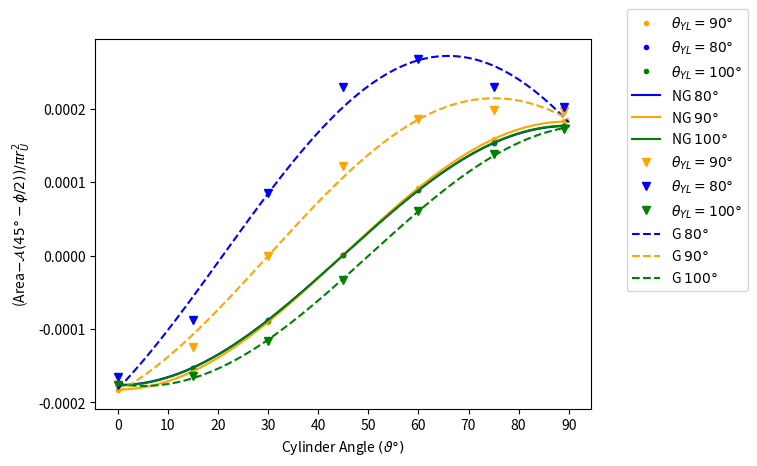

Generate this figure with matplotlib:
import numpy as np
import matplotlib.pyplot as plt
fig, ax = plt.subplots()
ax.ticklabel_format(style='plain', useOffset=False)
r_U = 0.5
A = np.pi * r_U**2

angle=np.array([0, 15, 30, 45, 60, 75, 89])
area80g = np.array([63.8811998980939,63.8812601557727,63.8813960275309,63.8815096395522,63.8815396319041,63.8815094774670,63.8814879026516])
area90g = np.array([63.8770597832058,63.8771004245160,63.8771979686871,63.8772941597390,63.8773446062667,63.8773542164548,63.8773527427839])
area100g = np.array([63.8805468460943,63.8805563984148,63.8805940441690,63.8806589977368,63.8807321747722,63.8807940387861,63.8808198542472])
area80 = np.array([63.8802440313871,63.8802626040884,63.8803137008116,63.8803830808285,63.8804520482593,63.8805025357315,63.8805209733438])
area90 = np.array([63.8765234696375,63.8765428758136,63.8765957439084,63.8766676079954,63.8767390669129,63.8767911221136,63.8768100350073])
area100 = np.array([63.8806533606093,63.8806719102597,63.8807230032653,63.8807927230334,63.8808621230924,63.8809126394716,63.8809309826305])
crction = 63.025661810242400*np.ones(7)
area80g = area80g - crction
area90g = area90g - crction
area100g = area100g - crction
area80 = area80 - crction
area90 = area90 - crction
area100 = area100 - crction
sinx = np.sin(2*angle*np.pi/180)
cosx = np.cos(2*angle*np.pi/180)
A1 = np.vstack([sinx, cosx, np.ones(len(sinx))]).T

sinm80g, cosm80g, c80g = np.linalg.lstsq(A1, area80g/A, rcond=None)[0]
sinm100g, cosm100g, c100g = np.linalg.lstsq(A1, area100g/A, rcond=None)[0]

sinm90g, cosm90g, c90g = np.linalg.lstsq(A1, area90g/A, rcond=None)[0]
mag90g = np.sqrt(cosm90g**2 + sinm90g**2)
phi90g = np.arctan2(sinm90g/mag90g, -cosm90g/mag90g)*180/np.pi

mag80g = np.sqrt(cosm80g**2 + sinm80g**2)
phi80g = np.arctan2(sinm80g/mag80g, -cosm80g/mag80g)*180/np.pi

mag100g = np.sqrt(cosm100g**2 + sinm100g**2)
phi100g = np.arctan2(sinm100g/mag100g, -cosm100g/mag100g)*180/np.pi

sinm80, cosm80, c80 = np.linalg.lstsq(A1, area80/A, rcond=None)[0]
sinm90, cosm90, c90 = np.linalg.lstsq(A1, area90/A, rcond=None)[0]
sinm100, cosm100, c100 = np.linalg.lstsq(A1, area100/A, rcond=None)[0]


mag80 = np.sqrt(cosm80**2 + sinm80**2)
phi80 = np.arctan2(sinm80/mag80, -cosm80/mag80)*180/np.pi

mag100 = np.sqrt(cosm100**2 + sinm100**2)

phi100 = np.arctan2(sinm100/mag100, -cosm100/mag100)*180/np.pi

x1 = np.linspace(0, 90, 1000)
y80 = sinm80*np.sin(2*np.pi*x1/180) + cosm80*np.cos(2*np.pi*x1/180)
y90 = sinm90*np.sin(2*np.pi*x1/180) + cosm90*np.cos(2*np.pi*x1/180)
y100 = sinm100*np.sin(2*np.pi*x1/180) + cosm100*np.cos(2*np.pi*x1/180)



y80g = sinm80g*np.sin(2*np.pi*x1/180) + cosm80g*np.cos(2*np.pi*x1/180)
y90g = sinm90g*np.sin(2*np.pi*x1/180) + cosm90g*np.cos(2*np.pi*x1/180)
y100g = sinm100g*np.sin(2*np.pi*x1/180) + cosm100g*np.cos(2*np.pi*x1/180)

plt.xticks(np.arange(0, 95, 10), np.arange(0, 95, 10))
plt.xlabel(r"Cylinder Angle $(\vartheta\degree)$")
plt.ylabel(r"(Area$ - \mathcal{A}(45\degree-\phi/2)) /\pi r_{U}^2$")

plt.plot(angle, area90/A - c90, marker=".", linestyle='None', label=r"$\theta_{YL} = 90\degree$", color='orange')
plt.plot(angle, area80/A - c80, marker=".", linestyle='None', label=r"$\theta_{YL} = 80\degree$", color='blue')
plt.plot(angle, area100/A - c100, marker=".", linestyle='None', label=r"$\theta_{YL} = 100\degree$", color='green')


plt.plot(x1,y80, label=r"NG $80\degree$", color='blue')
plt.plot(x1,y90, label=r"NG $90\degree$", color='orange')
plt.plot(x1,y100, label=r"NG $100\degree$", color='green')

plt.plot(angle, area90g/A - c90g, marker="v", linestyle='None', label=r"$\theta_{YL} = 90\degree$", color='orange')
plt.plot(angle, area80g/A- c80g, marker="v", linestyle='None', label=r"$\theta_{YL} = 80\degree$", color='blue')
plt.plot(angle, area100g/A- c100g, marker="v", linestyle='None', label=r"$\theta_{YL} = 100\degree$", color='green')


plt.plot(x1, y80g, label=r"G $80\degree$", color='blue', linestyle='dashed')
plt.plot(x1, y90g, label=r"G $90\degree$", color='orange', linestyle='dashed')
plt.plot(x1, y100g, label=r"G $100\degree$", color='green', linestyle='dashed')


plt.legend(bbox_to_anchor=(1.33,1.1))
plt.savefig("CombinedAreaChange.pdf", bbox_inches='tight', pad_inches=0.0)
